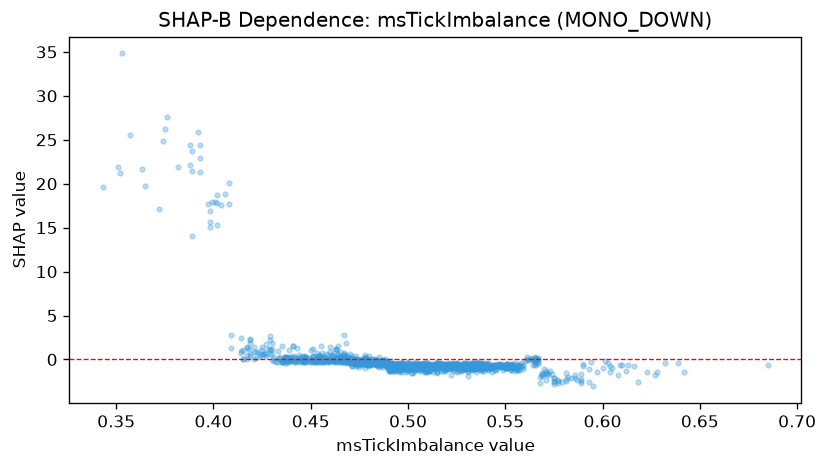

Values plotted in this chart, from the file beside it:
feature_value, shap_value
0.555, -1.064
0.461, -0.07322
0.537, -1.175
0.564, -0.1045
0.531, -0.7911
0.464, -0.07328
0.534, -0.3196
0.51, -0.6468
0.502, -0.5411
0.529, -0.7457
0.509, -0.9355
0.481, -0.4149
0.493, -0.9095
0.474, -0.1118
0.471, -0.2946
0.529, -0.5456
0.52, -0.5257
0.507, -0.5781
0.541, -0.528
0.597, -1.4
0.528, -0.7997
0.536, -0.5354
0.467, 0.2588
0.511, -0.5805
0.523, -0.7728
0.517, -0.8087
0.477, -0.06204
0.486, -0.09677
0.497, -0.7418
0.505, -0.5773
0.556, -0.9737
0.533, -0.4666
0.501, -0.5466
0.507, -0.6011
0.481, 0.08685
0.52, -0.5597
0.527, -1.154
0.508, -0.4371
0.505, -0.5072
0.483, -0.3335
0.527, -0.5825
0.507, -0.5277
0.569, -1.775
0.571, -1.582
0.503, -0.5497
0.537, -0.5586
0.49, -0.5565
0.469, -0.2149
0.477, -0.2696
0.534, -0.5363
0.524, -0.8138
0.535, -0.5968
0.467, 0.2901
0.529, -0.688
0.496, -0.7714
0.484, -0.3676
0.613, -0.6523
0.521, -0.6059
0.506, -0.7681
0.49, -0.5249
... 1,486 more rows
